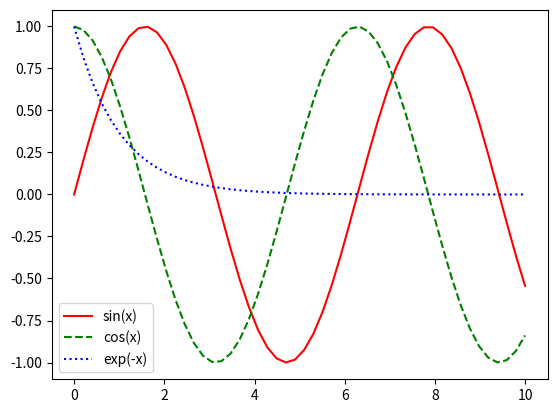

Reproduce this figure in Python.
# This script plots sin(x), cos(x), and exp(-x) in a range [0,10] in one figure.

import matplotlib.pyplot as plt
import numpy as np

x = np.linspace(0, 10)

plt.plot(x, np.sin(x), "r-", label="sin(x)")
plt.plot(x, np.cos(x), "g--", label="cos(x)")
plt.plot(x, np.exp(-x), "b:", label="exp(-x)")

plt.legend()
plt.show()
